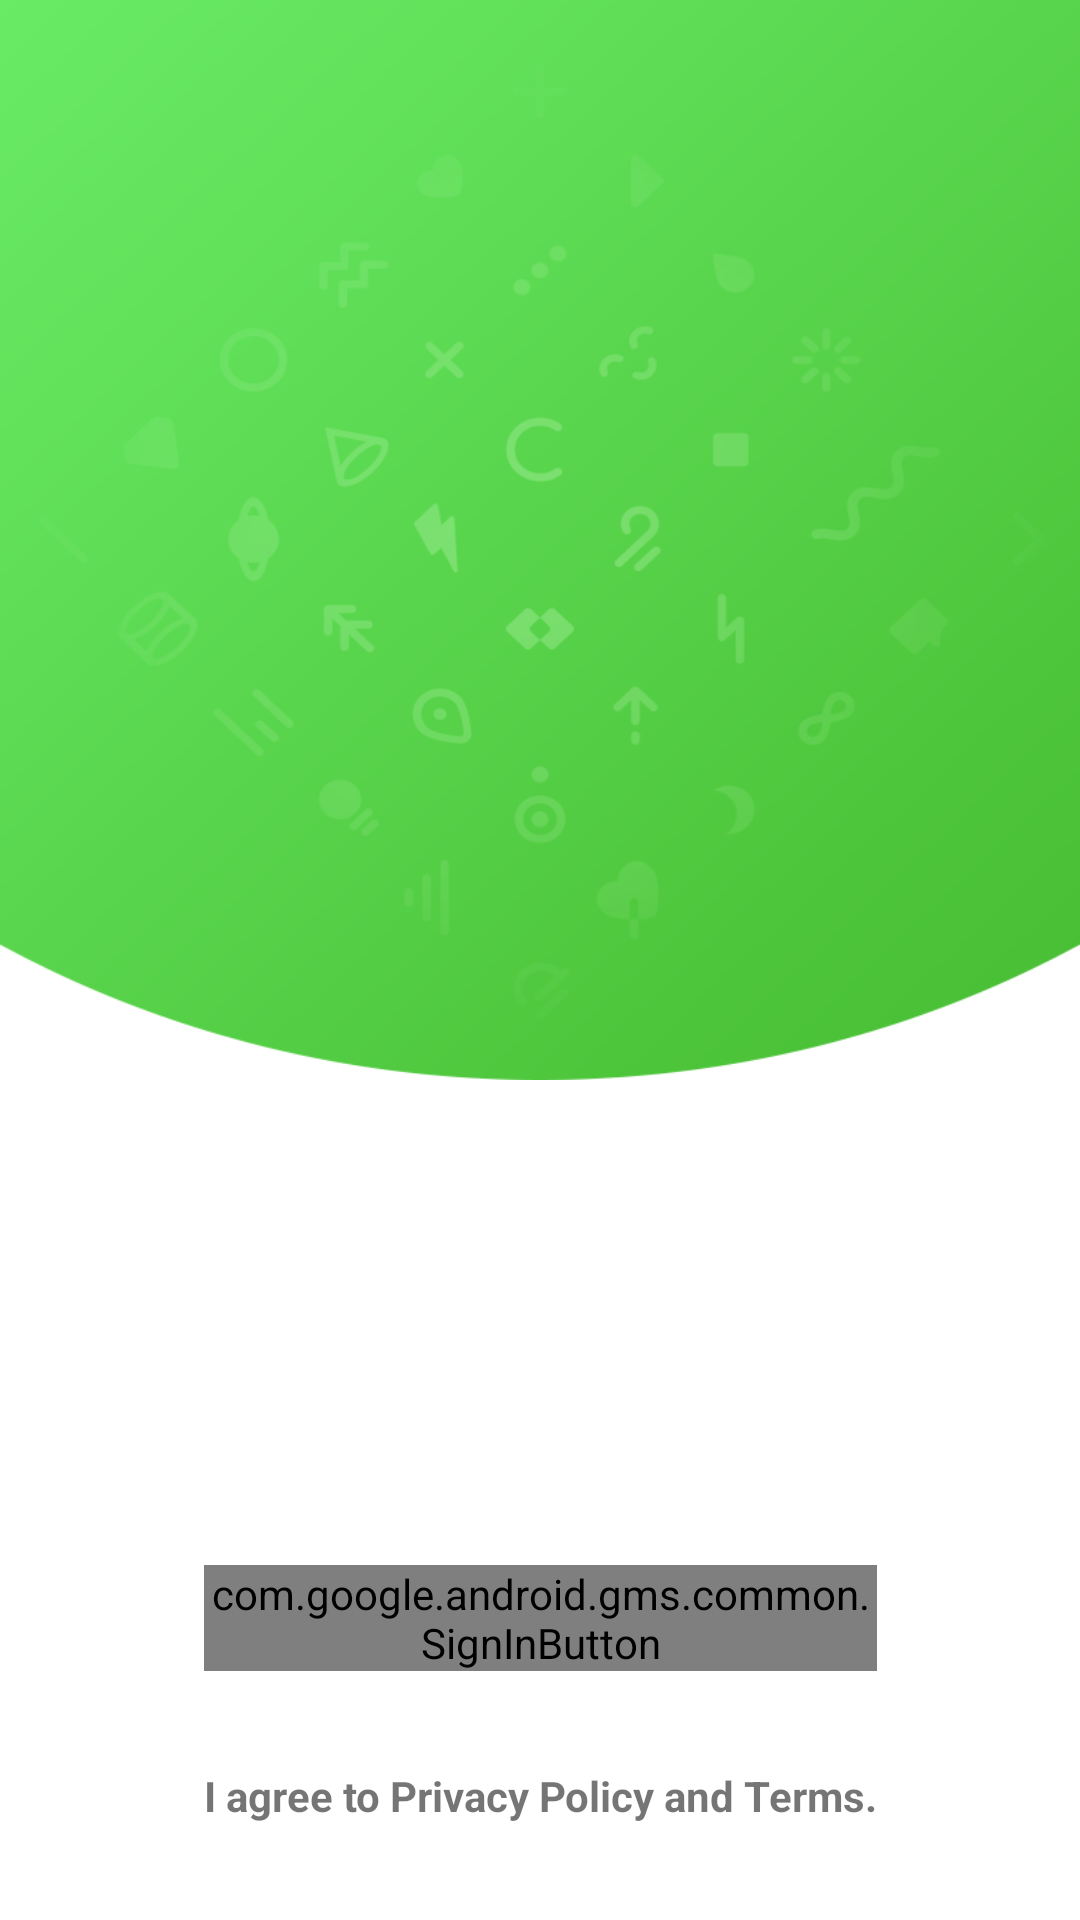

Here is an Android app screen rendered from its layout file. Give the layout XML and the strings, colors and styles it references.
<!-- AndroidManifest.xml: application theme AppTheme -->
<!-- res/layout/activity_login.xml -->
<?xml version="1.0" encoding="utf-8"?>
<android.support.constraint.ConstraintLayout xmlns:android="http://schemas.android.com/apk/res/android"
    xmlns:app="http://schemas.android.com/apk/res-auto"
    xmlns:tools="http://schemas.android.com/tools"
    android:layout_width="match_parent"
    android:layout_height="match_parent"
    android:background="@android:color/white"
    android:orientation="vertical">

    <ImageView
        android:id="@+id/imageView"
        android:layout_width="0dp"
        android:layout_height="360dp"
        android:adjustViewBounds="true"
        android:cropToPadding="false"
        android:scaleType="fitXY"
        app:layout_constraintEnd_toEndOf="parent"
        app:layout_constraintStart_toStartOf="parent"
        app:layout_constraintTop_toTopOf="parent"
        app:srcCompat="@drawable/login_bg" />

    <ImageView
        android:id="@+id/imageView2"
        android:layout_width="150dp"
        android:layout_height="wrap_content"
        android:layout_marginBottom="8dp"
        android:layout_marginStart="8dp"
        android:layout_marginTop="8dp"
        android:adjustViewBounds="true"
        app:layout_constraintBottom_toBottomOf="@+id/imageView"
        app:layout_constraintEnd_toEndOf="parent"
        app:layout_constraintStart_toStartOf="parent"
        app:layout_constraintTop_toTopOf="@+id/imageView"
        app:srcCompat="@drawable/login_logo" />

    <TextView
        android:id="@+id/privacy_term_txt"
        android:layout_width="wrap_content"
        android:layout_height="wrap_content"
        android:layout_marginBottom="32dp"
        android:text="I agree to Privacy Policy and Terms."
        android:textStyle="bold"
        app:layout_constraintBottom_toBottomOf="parent"
        app:layout_constraintEnd_toEndOf="parent"
        app:layout_constraintStart_toStartOf="parent" />

    <com.google.android.gms.common.SignInButton
        android:id="@+id/sign_in_button"
        android:layout_width="0dp"
        android:layout_height="wrap_content"
        android:layout_marginBottom="32dp"
        app:layout_constraintBottom_toTopOf="@+id/privacy_term_txt"
        app:layout_constraintEnd_toEndOf="@+id/privacy_term_txt"
        app:layout_constraintStart_toStartOf="@+id/privacy_term_txt" />

</android.support.constraint.ConstraintLayout>
<!-- resources referenced by this layout -->
<resources>
  <!-- drawable login_bg: png bitmap (drawable, 68649 bytes) -->
  <style name="AppTheme" parent="Theme.AppCompat.Light.NoActionBar">
          
          
          <item name="colorPrimary">@color/primary</item>
          
          <item name="colorPrimaryDark">@color/primary_dark</item>
          
          <item name="colorAccent">@color/accent</item>
          <item name="android:windowBackground">@drawable/default_background</item>
      </style>
  <color name="primary">#FFFFFF</color>
  <color name="primary_dark">#000000</color>
  <color name="accent">#666666</color>
</resources>
